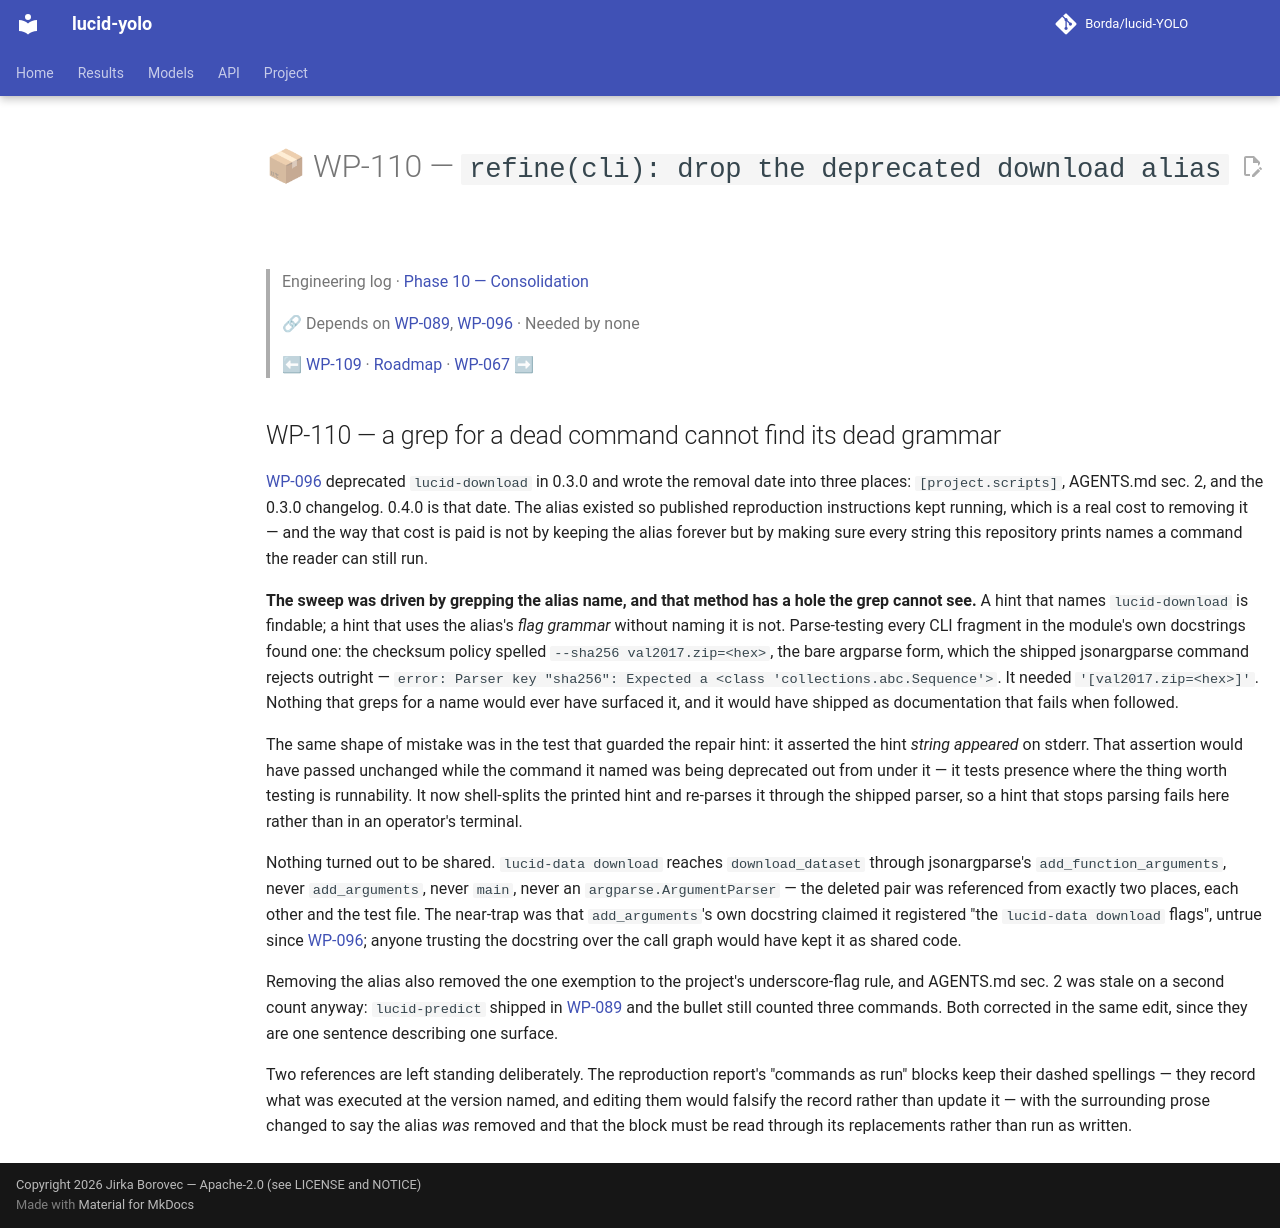

repository: Borda/lucid-YOLO · page: work_packages/wp-110/index.html · generator: mkdocs

# 📦 WP-110 — `refine(cli): drop the deprecated download alias`

> Engineering log · [Phase 10 — Consolidation](../engineering/phase-10-consolidation.md)
>
> 🔗 Depends on [WP-089](../work_packages/wp-089.md), [WP-096](../work_packages/wp-096.md) · Needed by none
>
> ⬅ [WP-109](../work_packages/wp-109.md) · [Roadmap](../ROADMAP.md) · [WP-067](../work_packages/wp-067.md) ➡

<!-- --8<-- [start:engineering] -->

## WP-110 — a grep for a dead command cannot find its dead grammar

<a id="wp-110"></a>

[WP-096](../work_packages/wp-096.md) deprecated `lucid-download` in 0.3.0 and wrote the removal date into three places: `[project.scripts]`, AGENTS.md sec. 2, and the 0.3.0 changelog. 0.4.0 is that date. The alias existed so published reproduction instructions kept running, which is a real cost to removing it — and the way that cost is paid is not by keeping the alias forever but by making sure every string this repository prints names a command the reader can still run.

**The sweep was driven by grepping the alias name, and that method has a hole the grep cannot see.** A hint that names `lucid-download` is findable; a hint that uses the alias's *flag grammar* without naming it is not. Parse-testing every CLI fragment in the module's own docstrings found one: the checksum policy spelled `--sha256 val2017.zip=<hex>`, the bare argparse form, which the shipped jsonargparse command rejects outright — `error: Parser key "sha256": Expected a <class 'collections.abc.Sequence'>`. It needed `'[val2017.zip=<hex>]'`. Nothing that greps for a name would ever have surfaced it, and it would have shipped as documentation that fails when followed.

The same shape of mistake was in the test that guarded the repair hint: it asserted the hint *string appeared* on stderr. That assertion would have passed unchanged while the command it named was being deprecated out from under it — it tests presence where the thing worth testing is runnability. It now shell-splits the printed hint and re-parses it through the shipped parser, so a hint that stops parsing fails here rather than in an operator's terminal.

Nothing turned out to be shared. `lucid-data download` reaches `download_dataset` through jsonargparse's `add_function_arguments`, never `add_arguments`, never `main`, never an `argparse.ArgumentParser` — the deleted pair was referenced from exactly two places, each other and the test file. The near-trap was that `add_arguments`'s own docstring claimed it registered "the `lucid-data download` flags", untrue since [WP-096](../work_packages/wp-096.md); anyone trusting the docstring over the call graph would have kept it as shared code.

Removing the alias also removed the one exemption to the project's underscore-flag rule, and AGENTS.md sec. 2 was stale on a second count anyway: `lucid-predict` shipped in [WP-089](../work_packages/wp-089.md) and the bullet still counted three commands. Both corrected in the same edit, since they are one sentence describing one surface.

Two references are left standing deliberately. The reproduction report's "commands as run" blocks keep their dashed spellings — they record what was executed at the version named, and editing them would falsify the record rather than update it — with the surrounding prose changed to say the alias *was* removed and that the block must be read through its replacements rather than run as written.

<!-- --8<-- [end:engineering] -->
